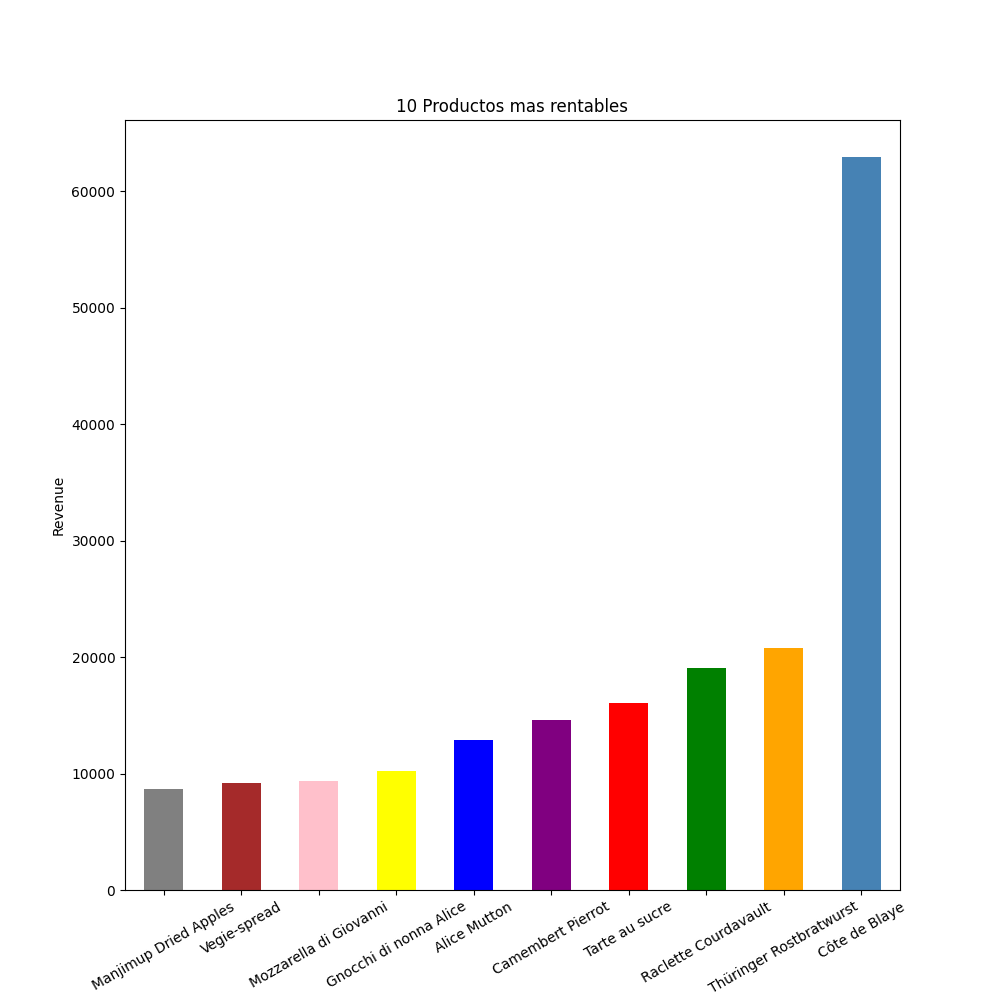

The data file committed next to this chart (first rows):
, ProductName, Revenue
0, Côte de Blaye, 62976
1, Thüringer Rostbratwurst, 20797
2, Raclette Courdavault, 19030
3, Tarte au sucre, 16022
4, Camembert Pierrot, 14620
5, Alice Mutton, 12909
6, Gnocchi di nonna Alice, 10222
7, Mozzarella di Giovanni, 9396
8, Vegie-spread, 9175
9, Manjimup Dried Apples, 8639
